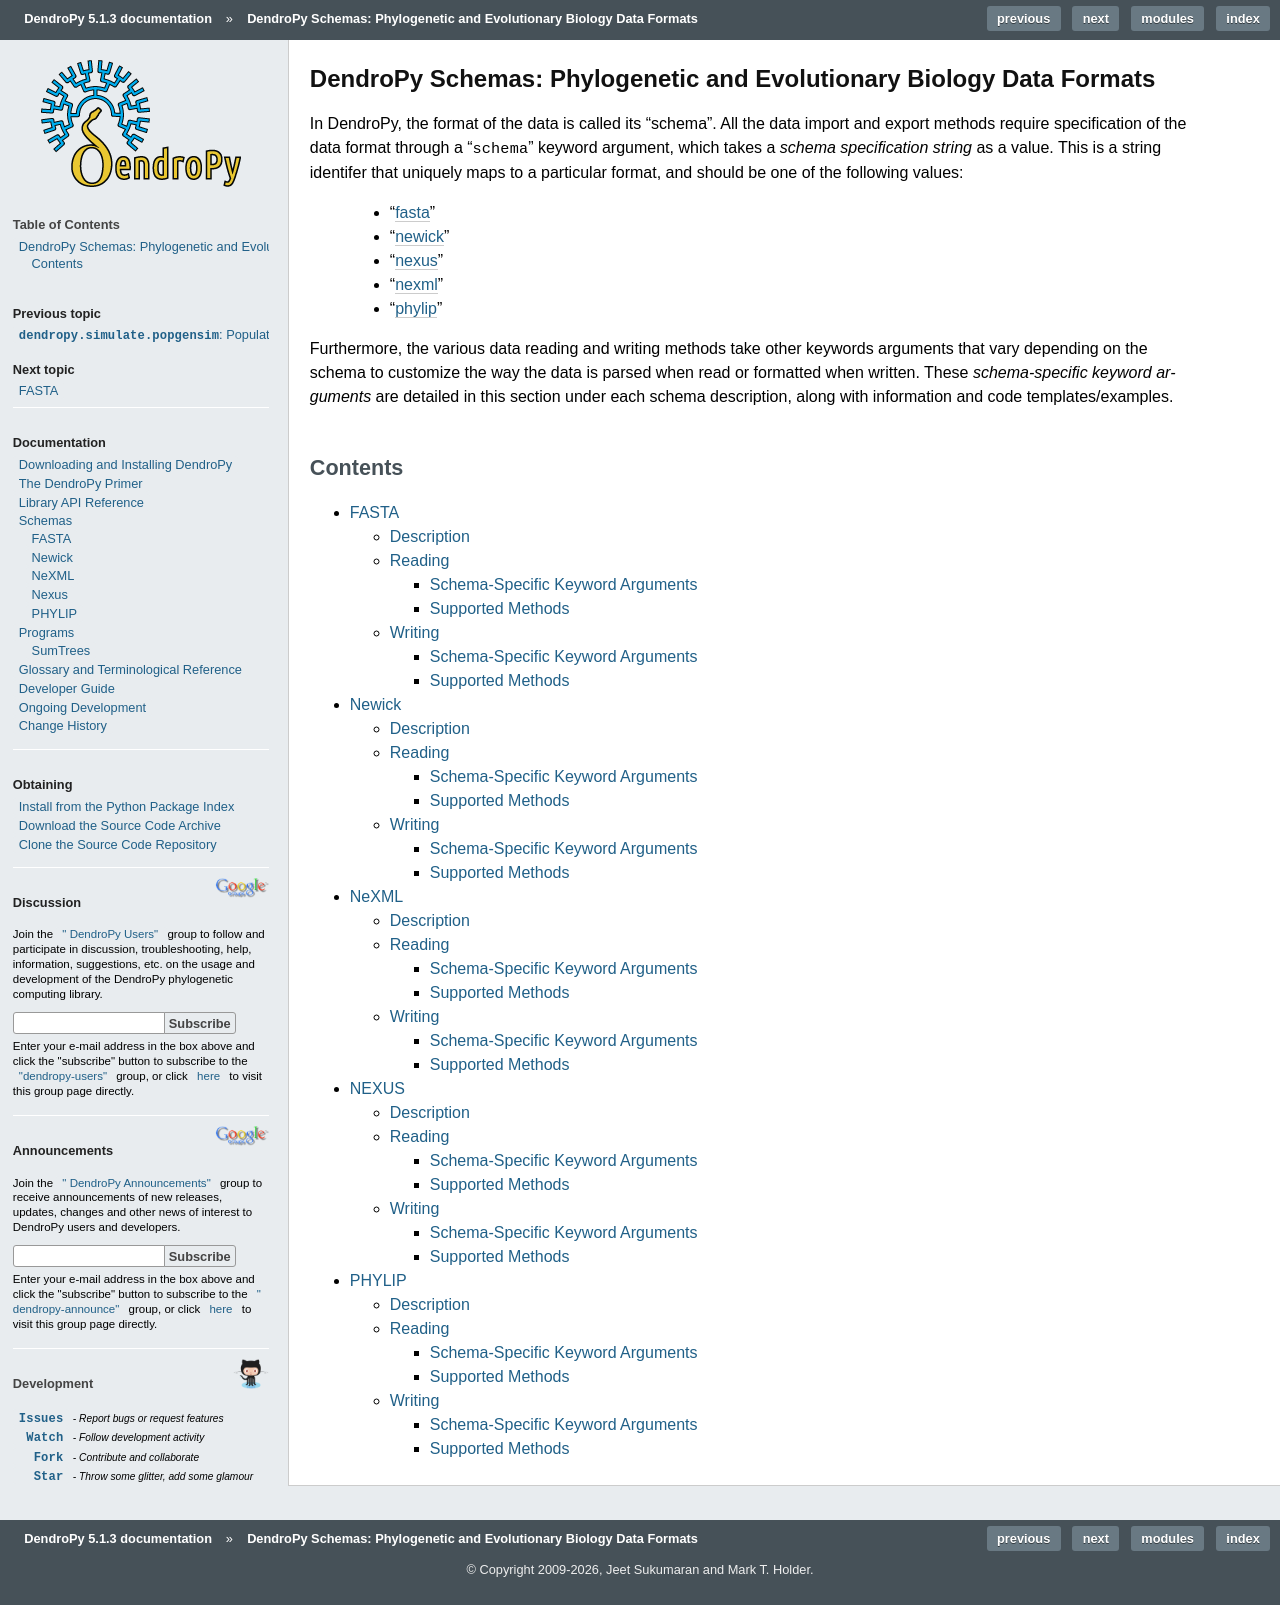

repository: jeetsukumaran/DendroPy · page: schemas/index.html · generator: sphinx

####################################################################
DendroPy Schemas: Phylogenetic and Evolutionary Biology Data Formats
####################################################################

.. _Specifying_the_Data_Source_Format:
.. _Specifying_the_Data_Writing_Format:

In DendroPy, the format of the data is called its "schema".
All the data import and export methods require specification of the data format through a "``schema``" keyword argument, which takes a *schema specification string* as a value.
This is a string identifer that uniquely maps to a particular format, and should be one of the following values:

    - ":doc:`fasta </schemas/fasta>`"
    - ":doc:`newick </schemas/newick>`"
    - ":doc:`nexus </schemas/nexus>`"
    - ":doc:`nexml </schemas/nexml>`"
    - ":doc:`phylip </schemas/phylip>`"


.. _Schema_Specific_Keyword_Arguments:
.. _Customizing_the_Data_Writing_Format:

Furthermore, the various data reading and writing methods take other keywords arguments that vary depending on the schema to customize the way the data is parsed when read or formatted when written.
These *schema-specific keyword arguments* are detailed in this section under each schema description, along with information and code templates/examples.


Contents
========

.. toctree::
    :maxdepth: 3

    fasta
    newick
    nexml
    nexus
    phylip
